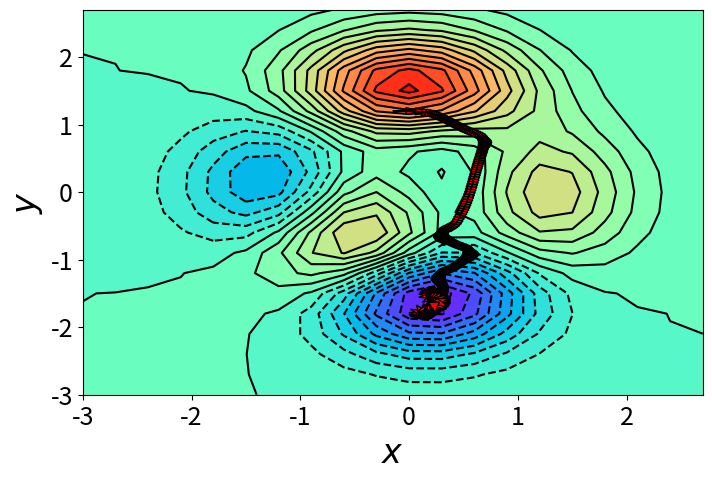

Recreate this plot in Python.
import numpy as np
import matplotlib.pyplot as plt

x = np.arange(-3,3,0.3)
y = np.arange(-3,3,0.3)
x,y = np.meshgrid(x,y)
levels = 24

# 3*(1-x)^2*exp(-(x^2)-(y+1)^2)-10*(x/5-x^3-y^5)*exp(-x^2-y^2)-1/3*exp(-(x+1)^2-y^2)
z = 3*(1-x)**2*np.exp(-x**2-(y+1)**2)-10*(x/5-x**3-y**5)*np.exp(-x**2-y**2)-1/3*np.exp(-(x+1)**2-y**2)

fig = plt.figure(figsize=(8,5))
plt.tick_params(labelsize=18)
plt.xlabel("$x$", fontsize=24)
plt.ylabel("$y$", fontsize=24)

plt.contourf(x,y,z,levels=levels,cmap="rainbow")
line = plt.contour(x,y,z,levels=levels,colors="k")

# x = np.random.uniform(-2,2)
# y = np.random.uniform(-2,2)
x = -0.15
y = 1.2

iterations = 500###### Training loops
lr = 0.01###### Learning rate
vx, vy = -1, -0.5
sx, sy = 0, 0
beta1, beta2 = 0.95, 0.8
for  i in range(iterations):
    pdx = (-6*x**3+12*x**2-6)*np.exp(-x**2-(y+1)**2)-(20*x*y**5+20*x**4-34*x**2+2)*np.exp(-x**2-y**2)+2/3*(x+1)*np.exp(-(x+1)**2-y**2)
    pdy = ((-6*x**2+12*x-6)*y-6*x**2+12*x-6)*np.exp(-x**2-(y+1)**2)-(20*y**6-50*y**4+20*x**3*y-4*x*y)*np.exp(-x**2-y**2)+2/3*y*np.exp(-(x+1)**2-y**2)
    
    ###### Revise the code and use different GD algorithm to reach the global optimum
    vx, vy = beta1*vx+(1-beta1)*pdx, beta1*vy+(1-beta1)*pdy
    sx, sy = beta2*sx+(1-beta2)*pdx**2, beta2*sy+(1-beta2)*pdy**2
    vx_hat, vy_hat = vx/(1-beta1**(i+1)), vy/(1-beta1**(i+1))
    sx_hat, sy_hat = sx/(1-beta2**(i+1)), sy/(1-beta2**(i+1))
    dx = -lr*vx_hat/(np.sqrt(sx_hat)+1e-8)
    dy = -lr*vy_hat/(np.sqrt(sy_hat)+1e-8)
    
    ###### Revise the code and use different GD algorithm to reach the global optimum
    
    plt.arrow(x, y, dx, dy, length_includes_head=False, head_width=0.1, fc='r', ec='k')
    x += dx
    y += dy

plt.show()
